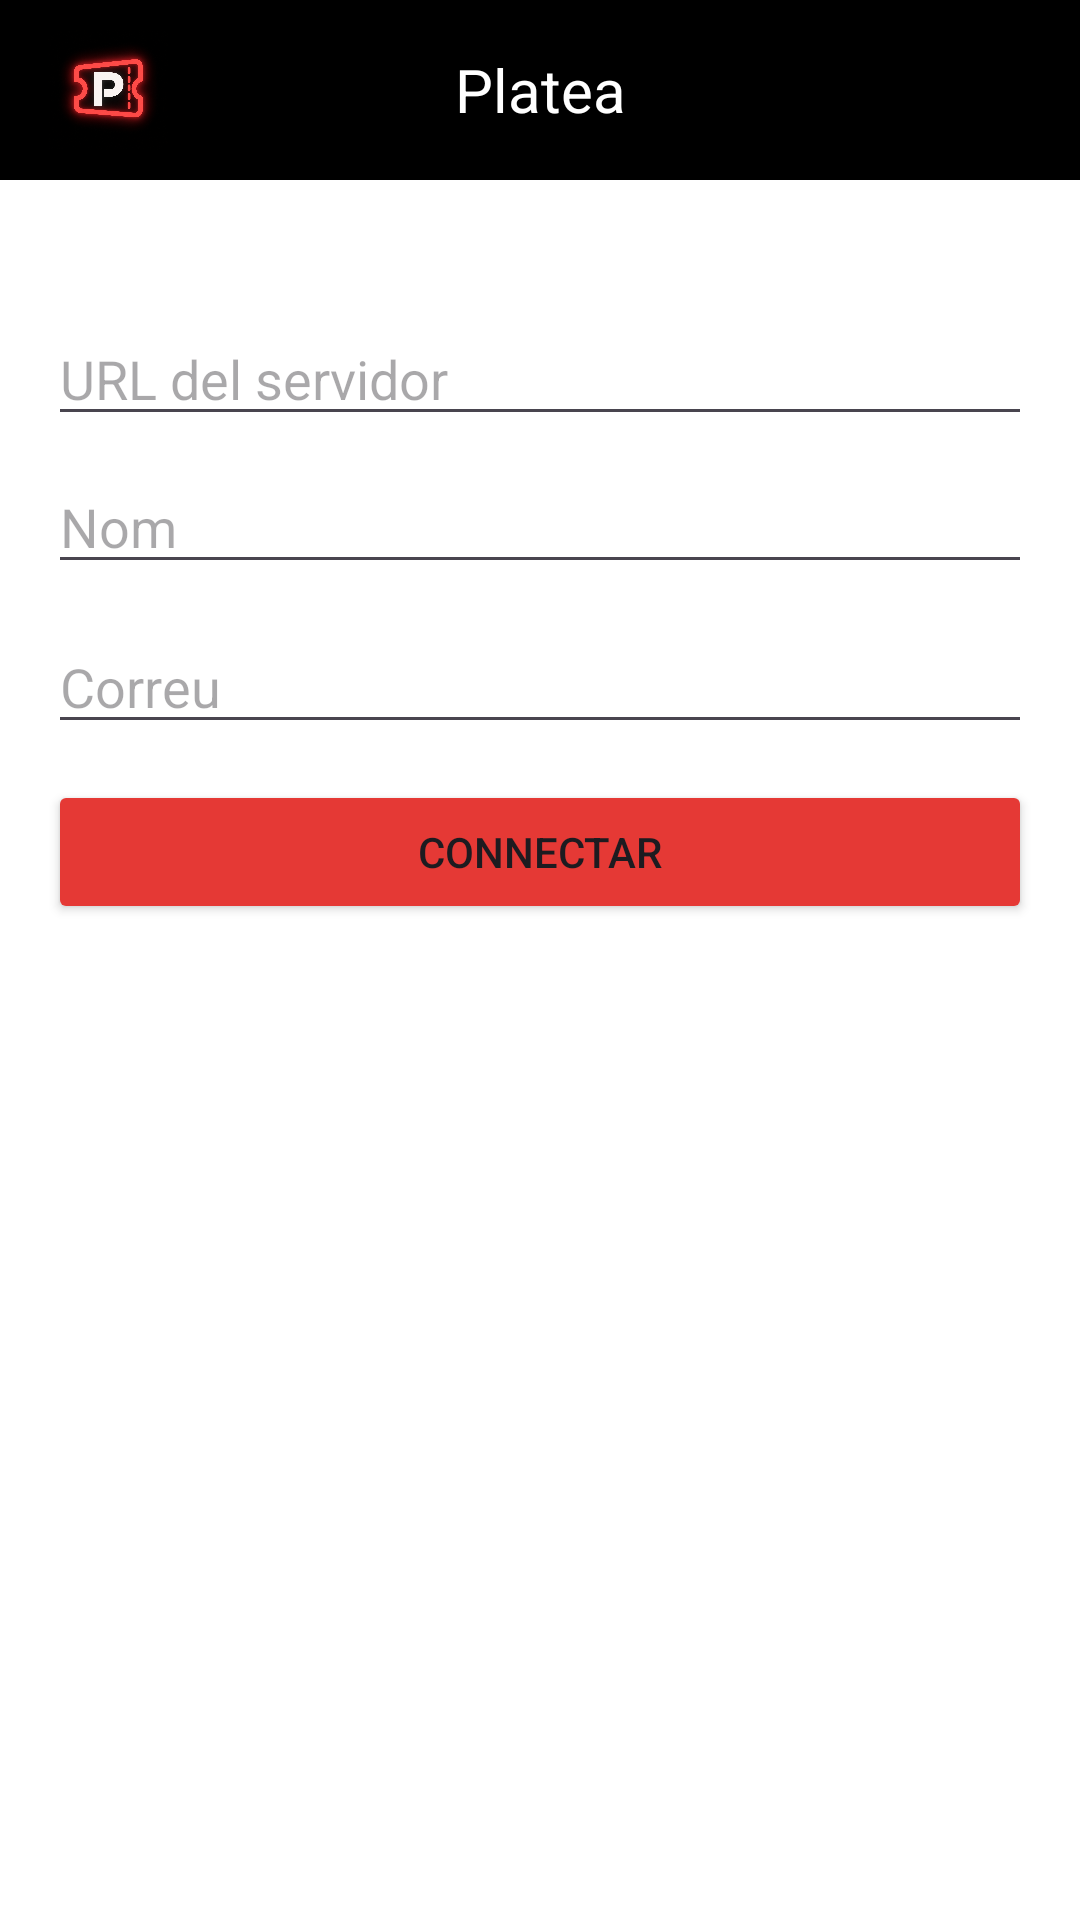

Here is an Android app screen rendered from its layout file. Give the layout XML and the strings, colors and styles it references.
<!-- AndroidManifest.xml: application theme Theme.AMS2_Projecte1_Grup1_App -->
<!-- res/layout/activity_config.xml -->
<?xml version="1.0" encoding="utf-8"?>
<androidx.constraintlayout.widget.ConstraintLayout xmlns:android="http://schemas.android.com/apk/res/android"
    xmlns:app="http://schemas.android.com/apk/res-auto"
    xmlns:tools="http://schemas.android.com/tools"
    android:id="@+id/main"
    android:layout_width="match_parent"
    android:layout_height="match_parent"
    android:background="@color/white"
    tools:context=".ConfigActivity">

    <EditText
        android:id="@+id/editUrl"
        android:layout_width="0dp"
        android:layout_height="wrap_content"
        android:layout_marginStart="16dp"
        android:layout_marginTop="44dp"
        android:layout_marginEnd="16dp"
        android:ems="10"
        android:hint="URL del servidor"
        android:inputType="text"
        app:layout_constraintEnd_toEndOf="parent"
        app:layout_constraintHorizontal_bias="0.0"
        app:layout_constraintStart_toStartOf="parent"
        app:layout_constraintTop_toBottomOf="@+id/textCapcalera" />

    <EditText
        android:id="@+id/editCorreu"
        android:layout_width="0dp"
        android:layout_height="wrap_content"
        android:layout_marginStart="16dp"
        android:layout_marginTop="12dp"
        android:layout_marginEnd="16dp"
        android:ems="10"
        android:hint="Correu"
        android:inputType="textEmailAddress"
        app:layout_constraintEnd_toEndOf="parent"
        app:layout_constraintHorizontal_bias="0.0"
        app:layout_constraintStart_toStartOf="parent"
        app:layout_constraintTop_toBottomOf="@id/editNom" />

    <Button
        android:id="@+id/btnConnectar"
        android:layout_width="0dp"
        android:layout_height="wrap_content"
        android:layout_marginStart="16dp"
        android:layout_marginTop="12dp"
        android:layout_marginEnd="16dp"
        android:backgroundTint="@color/vermell"
        android:text="Connectar"
        app:iconTint="#E90606"
        app:layout_constraintEnd_toEndOf="parent"
        app:layout_constraintHorizontal_bias="0.0"
        app:layout_constraintStart_toStartOf="parent"
        app:layout_constraintTop_toBottomOf="@+id/editCorreu" />

    <EditText
        android:id="@+id/editNom"
        android:layout_width="0dp"
        android:layout_height="wrap_content"
        android:layout_marginStart="16dp"
        android:layout_marginTop="8dp"
        android:layout_marginEnd="16dp"
        android:ems="10"
        android:hint="Nom"
        android:inputType="text"
        app:layout_constraintEnd_toEndOf="parent"
        app:layout_constraintHorizontal_bias="0.0"
        app:layout_constraintStart_toStartOf="parent"
        app:layout_constraintTop_toBottomOf="@+id/editUrl" />

    <TextView
        android:id="@+id/textCapcalera"
        android:layout_width="0dp"
        android:layout_height="60dp"
        android:background="@color/negre"
        android:gravity="center"
        android:text="Platea"
        android:textColor="@color/white"
        android:textSize="20dp"
        app:layout_constraintEnd_toEndOf="parent"
        app:layout_constraintHorizontal_bias="0.0"
        app:layout_constraintStart_toStartOf="parent"
        app:layout_constraintTop_toTopOf="parent" />

    <TextView
        android:id="@+id/textEstat"
        android:layout_width="0dp"
        android:layout_height="wrap_content"
        android:layout_marginStart="16dp"
        android:layout_marginTop="16dp"
        android:layout_marginEnd="16dp"
        app:layout_constraintEnd_toEndOf="parent"
        app:layout_constraintStart_toStartOf="parent"
        app:layout_constraintTop_toBottomOf="@+id/btnConnectar" />

    <ImageView
        android:id="@+id/imgLogo"
        android:layout_width="40dp"
        android:layout_height="40dp"
        android:layout_marginStart="16dp"
        app:layout_constraintBottom_toBottomOf="@+id/textCapcalera"
        app:layout_constraintStart_toStartOf="parent"
        app:layout_constraintTop_toTopOf="@+id/textCapcalera"
        app:srcCompat="@drawable/logo" />
</androidx.constraintlayout.widget.ConstraintLayout>
<!-- resources referenced by this layout -->
<resources>
  <color name="negre">#000000</color>
  <color name="vermell">#E53935</color>
  <color name="white">#FFFFFFFF</color>
  <!-- drawable logo: png bitmap (drawable, 904023 bytes) -->
  <style name="Theme.AMS2_Projecte1_Grup1_App" parent="Base.Theme.AMS2_Projecte1_Grup1_App" />
  <style name="Base.Theme.AMS2_Projecte1_Grup1_App" parent="Theme.Material3.DayNight.NoActionBar">
          
          
      </style>
</resources>
